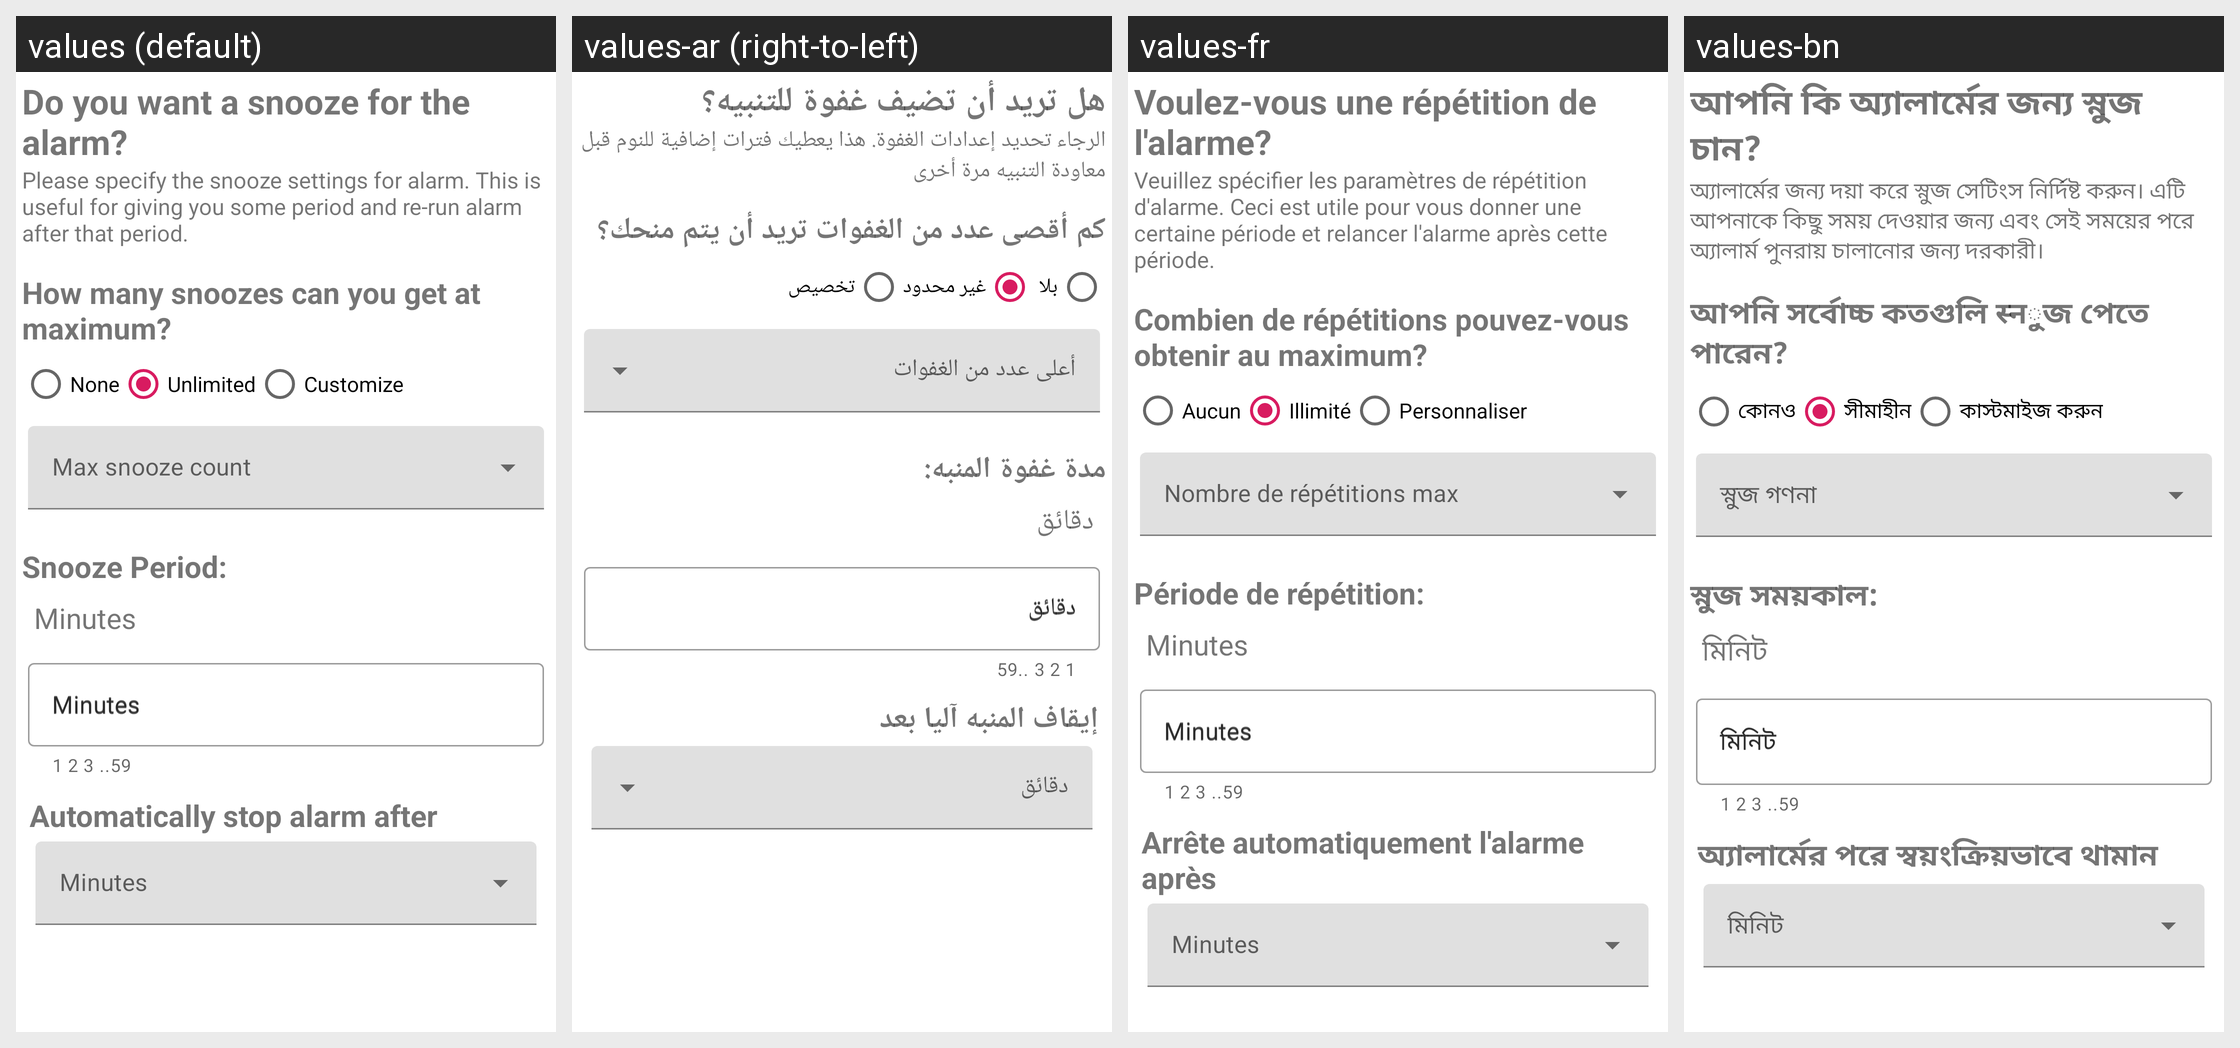

This grid shows one Android layout under several languages. Give, for every string resource on the screen, its name, the default text and each shown locale's text.
Android screen res/layout/fragment_select_snooze_edit_alarm.xml rendered under 4 locales, left to right: values (default), values-ar (right-to-left), values-fr, values-bn. Device: Nexus 5 (rendered at 1080×1920; each locale shown at half size, 540×960, under a caption strip naming it); theme AppTheme.
Other locales in the repository, not shown: values-hi, values-ru, values-ur.
Strings drawn on this screen, with the default value and each locale's value (text and hints the layout hard-codes, and strings that could not be matched under every locale, appear in the picture but are not listed):

do_you_want_a_snooze_for_the_alarm
  values: Do you want a snooze for the alarm?
  values-ar: هل تريد أن تضيف غفوة للتنبيه؟
  values-fr: Voulez-vous une répétition de l'alarme?
  values-bn: আপনি কি অ্যালার্মের জন্য স্নুজ চান?

please_specify_the_snooze_settings
  values: Please specify the snooze settings for alarm. This is useful for giving you some period and re-run alarm after that period.
  values-ar: الرجاء تحديد إعدادات الغفوة. هذا يعطيك فترات إضافية للنوم قبل معاودة التنبيه مرة أخرى
  values-fr: Veuillez spécifier les paramètres de répétition d'alarme. Ceci est utile pour vous donner une certaine période et relancer l'alarme après cette période.
  values-bn: অ্যালার্মের জন্য দয়া করে স্নুজ সেটিংস নির্দিষ্ট করুন। এটি আপনাকে কিছু সময় দেওয়ার জন্য এবং সেই সময়ের পরে অ্যালার্ম পুনরায় চালানোর জন্য দরকারী।

how_many_snoozes
  values: How many snoozes can you get at maximum?
  values-ar: كم أقصى عدد من الغفوات تريد أن يتم منحك؟
  values-fr: Combien de répétitions pouvez-vous obtenir au maximum?
  values-bn: আপনি সর্বোচ্চ কতগুলি स्नুজ পেতে পারেন?

none
  values: None
  values-ar: بلا
  values-fr: Aucun
  values-bn: কোনও

unlimited
  values: Unlimited
  values-ar: غير محدود
  values-fr: Illimité
  values-bn: সীমাহীন

customize
  values: Customize
  values-ar: تخصيص
  values-fr: Personnaliser
  values-bn: কাস্টমাইজ করুন

snooze_period
  values: Snooze Period:
  values-ar: مدة غفوة المنبه:
  values-fr: Période de répétition:
  values-bn: স্নুজ সময়কাল:

minutes
  values: Minutes
  values-ar: دقائق
  values-fr: Minutes
  values-bn: মিনিট

automatically_stop_alarm_after
  values: Automatically stop alarm after
  values-ar: إيقاف المنبه آليا بعد
  values-fr: Arrête automatiquement l'alarme après
  values-bn: অ্যালার্মের পরে স্বয়ংক্রিয়ভাবে থামান
